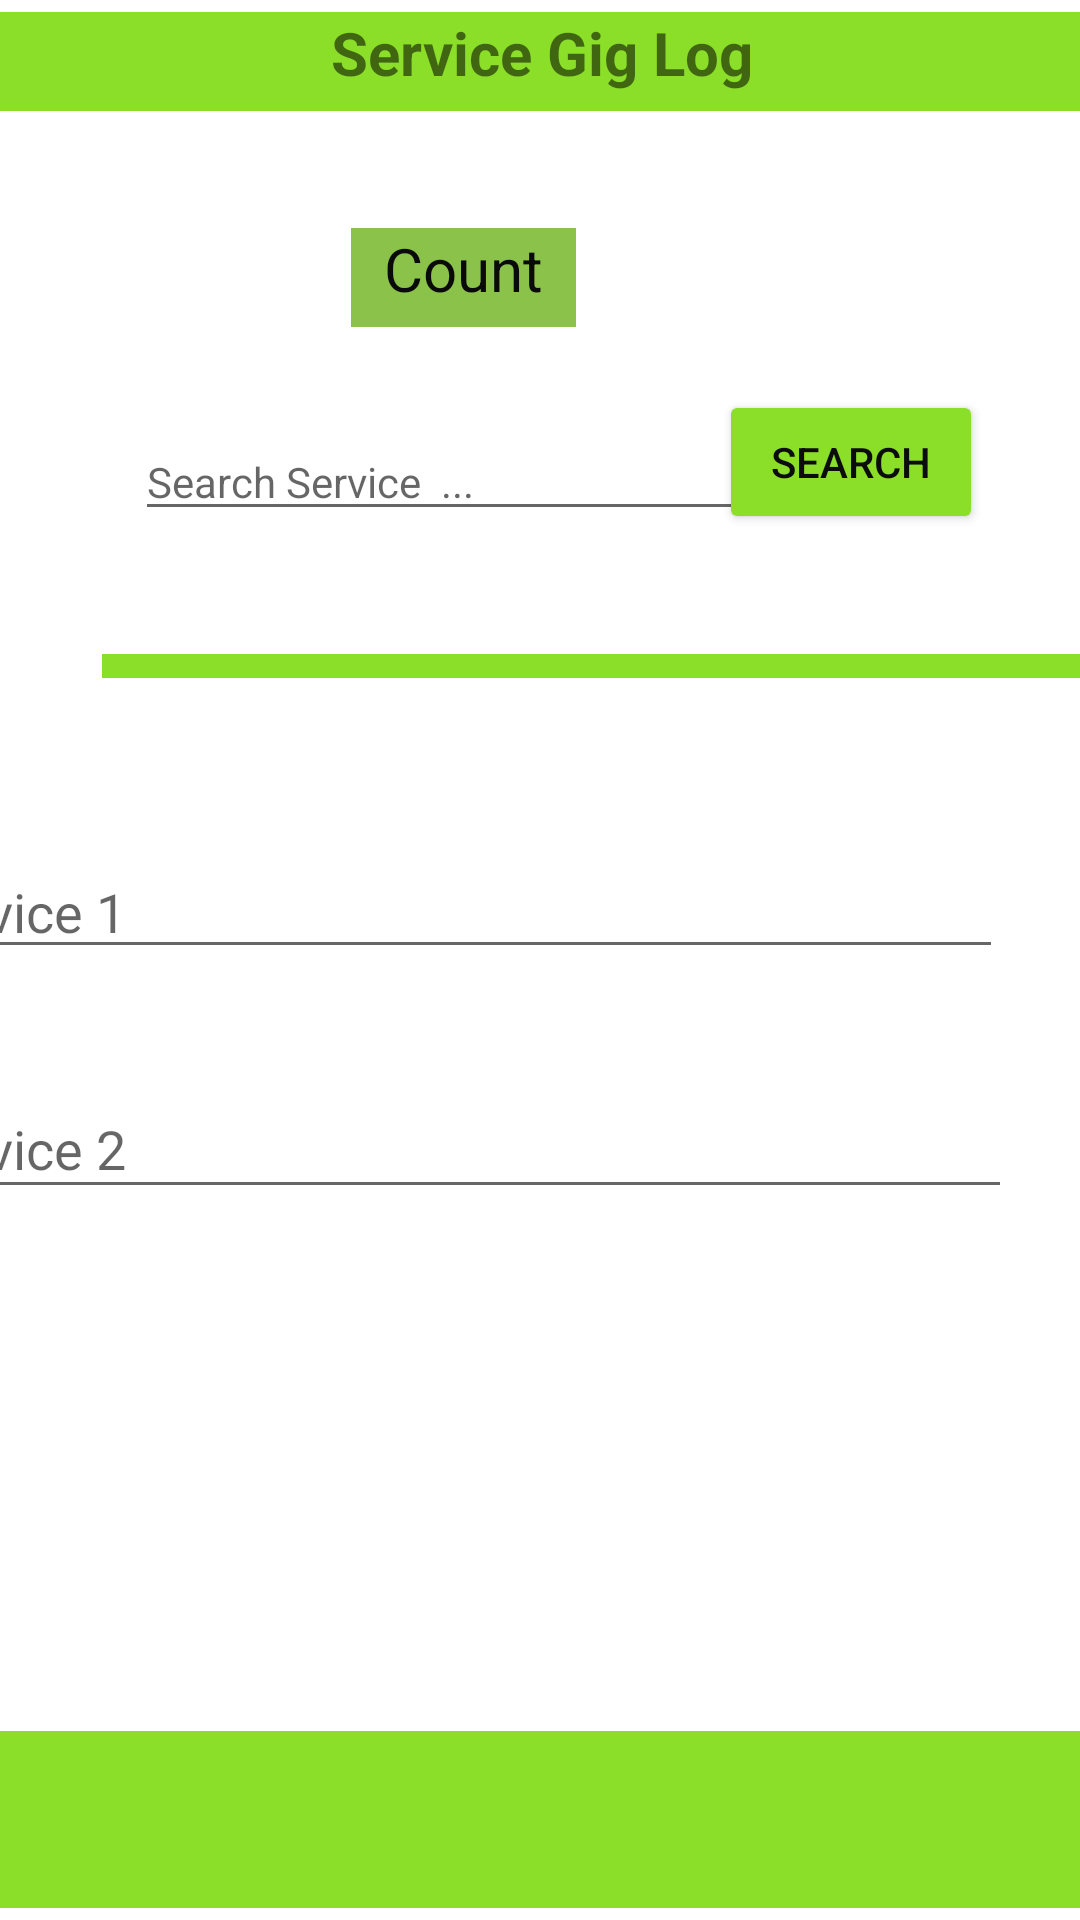

Write the Android layout XML for this screen, with the resource values it uses.
<!-- AndroidManifest.xml: application theme Theme.Exportify -->
<!-- res/layout/activity_service_gig_log.xml -->
<?xml version="1.0" encoding="utf-8"?>
<androidx.constraintlayout.widget.ConstraintLayout xmlns:android="http://schemas.android.com/apk/res/android"
    xmlns:app="http://schemas.android.com/apk/res-auto"
    xmlns:tools="http://schemas.android.com/tools"
    android:layout_width="match_parent"
    android:layout_height="match_parent"
    tools:context=".ServiceGigLog">

    <TextView
        android:id="@+id/textView"
        android:layout_width="392dp"
        android:layout_height="33dp"
        android:layout_marginStart="10dp"
        android:layout_marginTop="4dp"
        android:layout_marginEnd="10dp"
        android:background="#8BDF29"
        android:text="Service Gig Log"
        android:textAlignment="center"
        android:textSize="20dp"
        android:textStyle="bold"
        app:layout_constraintEnd_toEndOf="parent"
        app:layout_constraintStart_toStartOf="parent"
        app:layout_constraintTop_toTopOf="parent" />

    <TextView
        android:id="@+id/textView3"
        android:layout_width="342dp"
        android:layout_height="8dp"
        android:layout_marginStart="34dp"
        android:layout_marginTop="40dp"
        android:layout_marginEnd="35dp"
        android:background="#8BDF29"
        app:layout_constraintEnd_toEndOf="parent"
        app:layout_constraintHorizontal_bias="0.0"
        app:layout_constraintStart_toStartOf="parent"
        app:layout_constraintTop_toBottomOf="@+id/serach_btn" />

    <EditText
        android:id="@+id/service_1"
        android:layout_width="369dp"
        android:layout_height="39dp"
        android:layout_marginTop="58dp"
        android:layout_marginEnd="26dp"
        android:ems="10"
        android:hint="Service 1"
        android:inputType="text"
        app:layout_constraintEnd_toEndOf="parent"
        app:layout_constraintTop_toBottomOf="@+id/textView3" />

    <EditText
        android:id="@+id/service_2"
        android:layout_width="372dp"
        android:layout_height="43dp"
        android:layout_marginTop="37dp"
        android:layout_marginEnd="23dp"
        android:ems="10"
        android:hint="Service 2"
        android:inputType="text"
        app:layout_constraintEnd_toEndOf="parent"
        app:layout_constraintTop_toBottomOf="@+id/service_1" />

    <TextView
        android:id="@+id/textView5"
        android:layout_width="398dp"
        android:layout_height="59dp"
        android:layout_marginStart="6dp"
        android:layout_marginEnd="7dp"
        android:layout_marginBottom="4dp"
        android:background="#8BDF29"
        app:layout_constraintBottom_toBottomOf="parent"
        app:layout_constraintEnd_toEndOf="parent"
        app:layout_constraintStart_toStartOf="parent" />

    <TextView
        android:id="@+id/count_service"
        android:layout_width="75dp"
        android:layout_height="33dp"
        android:layout_marginTop="39dp"
        android:layout_marginEnd="168dp"
        android:background="#8BC34A"
        android:text="Count"
        android:textAlignment="center"
        android:textColor="#0B0A0A"
        android:textSize="20dp"
        app:layout_constraintEnd_toEndOf="parent"
        app:layout_constraintTop_toBottomOf="@+id/textView" />

    <Button
        android:id="@+id/serach_btn"
        android:layout_width="wrap_content"
        android:layout_height="wrap_content"
        android:layout_marginStart="2dp"
        android:layout_marginTop="93dp"
        android:layout_marginEnd="56dp"
        android:backgroundTint="#8BDF29"
        android:text="Search"
        android:textColor="#0C0C0C"
        app:layout_constraintEnd_toEndOf="parent"
        app:layout_constraintStart_toEndOf="@+id/editTextText"
        app:layout_constraintTop_toBottomOf="@+id/textView" />

    <EditText
        android:id="@+id/editTextText"
        android:layout_width="216dp"
        android:layout_height="35dp"
        android:layout_marginStart="45dp"
        android:layout_marginTop="33dp"
        android:ems="10"
        android:hint="Search Service  ..."
        android:inputType="text"
        android:textSize="14dp"
        app:layout_constraintStart_toStartOf="parent"
        app:layout_constraintTop_toBottomOf="@+id/count_service" />

    <ImageView
        android:id="@+id/imageView"
        android:layout_width="wrap_content"
        android:layout_height="wrap_content"
        android:layout_marginTop="33dp"
        android:layout_marginEnd="2dp"
        app:layout_constraintEnd_toStartOf="@+id/serach_btn"
        app:layout_constraintTop_toBottomOf="@+id/count_service"
   />


</androidx.constraintlayout.widget.ConstraintLayout>
<!-- resources referenced by this layout -->
<resources>
  <style name="Theme.Exportify" parent="Theme.MaterialComponents.DayNight.NoActionBar">
          
          <item name="colorPrimary">@color/purple_500</item>
          <item name="colorPrimaryVariant">@color/purple_700</item>
          <item name="colorOnPrimary">@color/white</item>
          
          <item name="colorSecondary">@color/teal_200</item>
          <item name="colorSecondaryVariant">@color/teal_700</item>
          <item name="colorOnSecondary">@color/black</item>
          
          <item name="android:statusBarColor">?attr/colorPrimaryVariant</item>
          
      </style>
  <color name="purple_500">#FF6200EE</color>
  <color name="purple_700">#FF3700B3</color>
  <color name="white">#FFFFFFFF</color>
  <color name="teal_200">#FF03DAC5</color>
  <color name="teal_700">#FF018786</color>
  <color name="black">#FF000000</color>
</resources>
